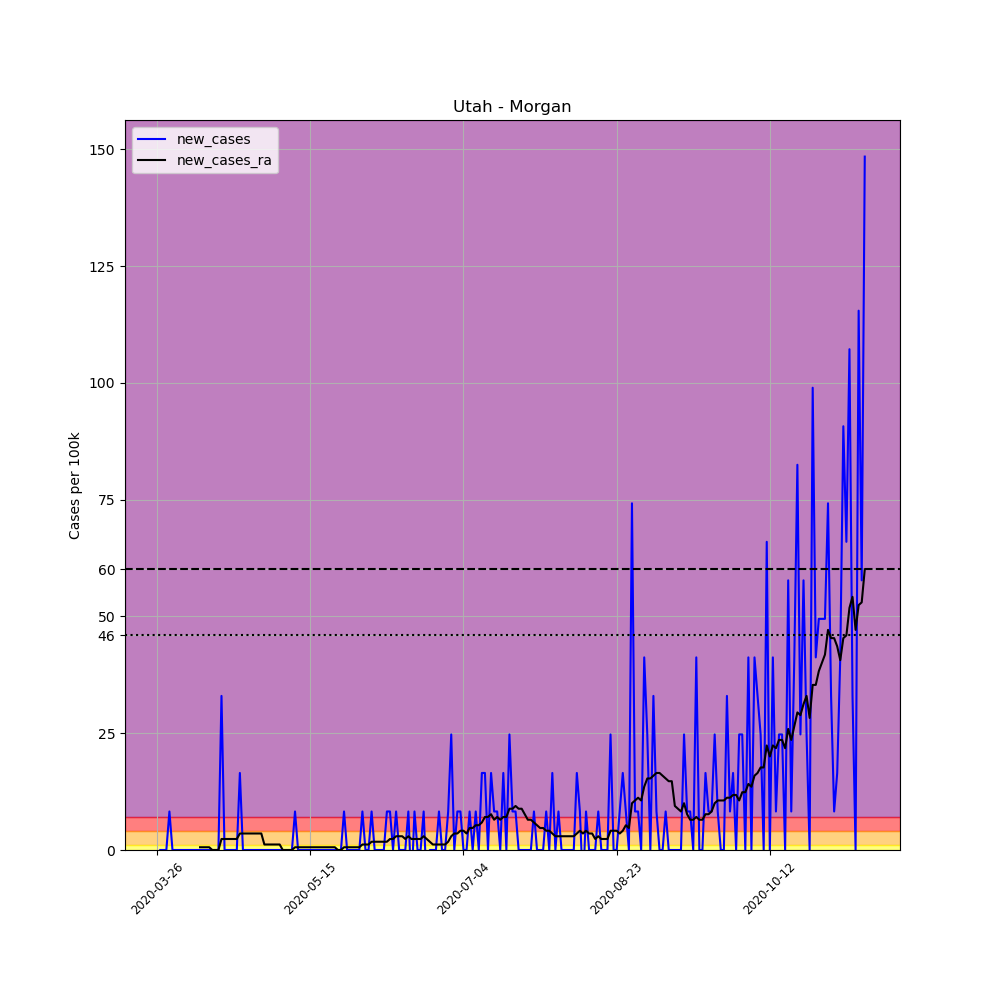

Source data for this figure (header and first rows):
, date, county, state, fips, cases, deaths, COUNTY, STNAME, CTYNAME, POPESTIMATE2019, per_100k, new_cases, new_cases_ra
385668, 2020-03-26, Morgan, Utah, 49029, 2, 0, 29, Utah, Morgan, 12124, 16.5, , 
385669, 2020-03-27, Morgan, Utah, 49029, 2, 0, 29, Utah, Morgan, 12124, 16.5, 0.0, 
385670, 2020-03-28, Morgan, Utah, 49029, 2, 0, 29, Utah, Morgan, 12124, 16.5, 0.0, 
385671, 2020-03-29, Morgan, Utah, 49029, 2, 0, 29, Utah, Morgan, 12124, 16.5, 0.0, 
385672, 2020-03-30, Morgan, Utah, 49029, 3, 0, 29, Utah, Morgan, 12124, 24.74, 8.248, 
385673, 2020-03-31, Morgan, Utah, 49029, 3, 0, 29, Utah, Morgan, 12124, 24.74, 0.0, 
385674, 2020-04-01, Morgan, Utah, 49029, 3, 0, 29, Utah, Morgan, 12124, 24.74, 0.0, 
385675, 2020-04-02, Morgan, Utah, 49029, 3, 0, 29, Utah, Morgan, 12124, 24.74, 0.0, 
385676, 2020-04-03, Morgan, Utah, 49029, 3, 0, 29, Utah, Morgan, 12124, 24.74, 0.0, 
385677, 2020-04-04, Morgan, Utah, 49029, 3, 0, 29, Utah, Morgan, 12124, 24.74, 0.0, 
385678, 2020-04-05, Morgan, Utah, 49029, 3, 0, 29, Utah, Morgan, 12124, 24.74, 0.0, 
385679, 2020-04-06, Morgan, Utah, 49029, 3, 0, 29, Utah, Morgan, 12124, 24.74, 0.0, 
385680, 2020-04-07, Morgan, Utah, 49029, 3, 0, 29, Utah, Morgan, 12124, 24.74, 0.0, 
385681, 2020-04-08, Morgan, Utah, 49029, 3, 0, 29, Utah, Morgan, 12124, 24.74, 0.0, 
385682, 2020-04-09, Morgan, Utah, 49029, 3, 0, 29, Utah, Morgan, 12124, 24.74, 0.0, 0.5892
385683, 2020-04-10, Morgan, Utah, 49029, 3, 0, 29, Utah, Morgan, 12124, 24.74, 0.0, 0.5892
385684, 2020-04-11, Morgan, Utah, 49029, 3, 0, 29, Utah, Morgan, 12124, 24.74, 0.0, 0.5892
385685, 2020-04-12, Morgan, Utah, 49029, 3, 0, 29, Utah, Morgan, 12124, 24.74, 0.0, 0.5892
385686, 2020-04-13, Morgan, Utah, 49029, 3, 0, 29, Utah, Morgan, 12124, 24.74, 0.0, 0.0
385687, 2020-04-14, Morgan, Utah, 49029, 3, 0, 29, Utah, Morgan, 12124, 24.74, 0.0, 0.0
385688, 2020-04-15, Morgan, Utah, 49029, 3, 0, 29, Utah, Morgan, 12124, 24.74, 0.0, 0.0
385689, 2020-04-16, Morgan, Utah, 49029, 7, 0, 29, Utah, Morgan, 12124, 57.74, 32.99, 2.357
385690, 2020-04-17, Morgan, Utah, 49029, 7, 0, 29, Utah, Morgan, 12124, 57.74, 0.0, 2.357
385691, 2020-04-18, Morgan, Utah, 49029, 7, 0, 29, Utah, Morgan, 12124, 57.74, 0.0, 2.357
385692, 2020-04-19, Morgan, Utah, 49029, 7, 0, 29, Utah, Morgan, 12124, 57.74, 0.0, 2.357
385693, 2020-04-20, Morgan, Utah, 49029, 7, 0, 29, Utah, Morgan, 12124, 57.74, 0.0, 2.357
385694, 2020-04-21, Morgan, Utah, 49029, 7, 0, 29, Utah, Morgan, 12124, 57.74, 0.0, 2.357
385695, 2020-04-22, Morgan, Utah, 49029, 9, 0, 29, Utah, Morgan, 12124, 74.23, 16.5, 3.535
385696, 2020-04-23, Morgan, Utah, 49029, 9, 0, 29, Utah, Morgan, 12124, 74.23, 0.0, 3.535
385697, 2020-04-24, Morgan, Utah, 49029, 9, 0, 29, Utah, Morgan, 12124, 74.23, 0.0, 3.535
385698, 2020-04-25, Morgan, Utah, 49029, 9, 0, 29, Utah, Morgan, 12124, 74.23, 0.0, 3.535
385699, 2020-04-26, Morgan, Utah, 49029, 9, 0, 29, Utah, Morgan, 12124, 74.23, 0.0, 3.535
385700, 2020-04-27, Morgan, Utah, 49029, 9, 0, 29, Utah, Morgan, 12124, 74.23, 0.0, 3.535
385701, 2020-04-28, Morgan, Utah, 49029, 9, 0, 29, Utah, Morgan, 12124, 74.23, 0.0, 3.535
385702, 2020-04-29, Morgan, Utah, 49029, 9, 0, 29, Utah, Morgan, 12124, 74.23, 0.0, 3.535
385703, 2020-04-30, Morgan, Utah, 49029, 9, 0, 29, Utah, Morgan, 12124, 74.23, 0.0, 1.178
385704, 2020-05-01, Morgan, Utah, 49029, 9, 0, 29, Utah, Morgan, 12124, 74.23, 0.0, 1.178
385705, 2020-05-02, Morgan, Utah, 49029, 9, 0, 29, Utah, Morgan, 12124, 74.23, 0.0, 1.178
385706, 2020-05-03, Morgan, Utah, 49029, 9, 0, 29, Utah, Morgan, 12124, 74.23, 0.0, 1.178
385707, 2020-05-04, Morgan, Utah, 49029, 9, 0, 29, Utah, Morgan, 12124, 74.23, 0.0, 1.178
385708, 2020-05-05, Morgan, Utah, 49029, 9, 0, 29, Utah, Morgan, 12124, 74.23, 0.0, 1.178
385709, 2020-05-06, Morgan, Utah, 49029, 9, 0, 29, Utah, Morgan, 12124, 74.23, 0.0, 0.0
385710, 2020-05-07, Morgan, Utah, 49029, 9, 0, 29, Utah, Morgan, 12124, 74.23, 0.0, 0.0
385711, 2020-05-08, Morgan, Utah, 49029, 9, 0, 29, Utah, Morgan, 12124, 74.23, 0.0, 0.0
385712, 2020-05-09, Morgan, Utah, 49029, 9, 0, 29, Utah, Morgan, 12124, 74.23, 0.0, 0.0
385713, 2020-05-10, Morgan, Utah, 49029, 10, 0, 29, Utah, Morgan, 12124, 82.48, 8.248, 0.5892
385714, 2020-05-11, Morgan, Utah, 49029, 10, 0, 29, Utah, Morgan, 12124, 82.48, 0.0, 0.5892
385715, 2020-05-12, Morgan, Utah, 49029, 10, 0, 29, Utah, Morgan, 12124, 82.48, 0.0, 0.5892
385716, 2020-05-13, Morgan, Utah, 49029, 10, 0, 29, Utah, Morgan, 12124, 82.48, 0.0, 0.5892
385717, 2020-05-14, Morgan, Utah, 49029, 10, 0, 29, Utah, Morgan, 12124, 82.48, 0.0, 0.5892
385718, 2020-05-15, Morgan, Utah, 49029, 10, 0, 29, Utah, Morgan, 12124, 82.48, 0.0, 0.5892
385719, 2020-05-16, Morgan, Utah, 49029, 10, 0, 29, Utah, Morgan, 12124, 82.48, 0.0, 0.5892
385720, 2020-05-17, Morgan, Utah, 49029, 10, 0, 29, Utah, Morgan, 12124, 82.48, 0.0, 0.5892
385721, 2020-05-18, Morgan, Utah, 49029, 10, 0, 29, Utah, Morgan, 12124, 82.48, 0.0, 0.5892
385722, 2020-05-19, Morgan, Utah, 49029, 10, 0, 29, Utah, Morgan, 12124, 82.48, 0.0, 0.5892
385723, 2020-05-20, Morgan, Utah, 49029, 10, 0, 29, Utah, Morgan, 12124, 82.48, 0.0, 0.5892
385724, 2020-05-21, Morgan, Utah, 49029, 10, 0, 29, Utah, Morgan, 12124, 82.48, 0.0, 0.5892
385725, 2020-05-22, Morgan, Utah, 49029, 10, 0, 29, Utah, Morgan, 12124, 82.48, 0.0, 0.5892
385726, 2020-05-23, Morgan, Utah, 49029, 10, 0, 29, Utah, Morgan, 12124, 82.48, 0.0, 0.5892
385727, 2020-05-24, Morgan, Utah, 49029, 10, 0, 29, Utah, Morgan, 12124, 82.48, 0.0, 0.0
... 172 more rows
